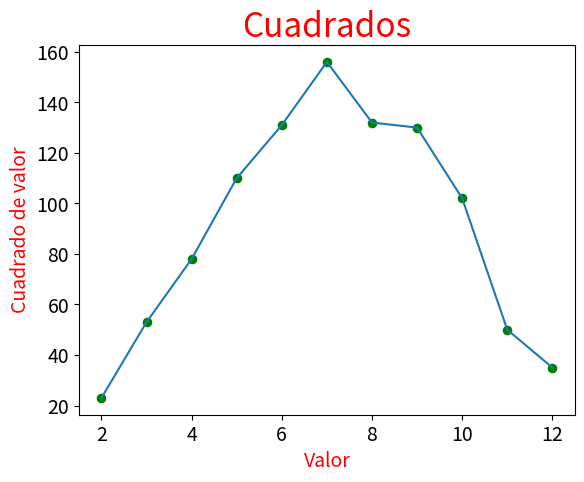

Here is the Python script that generated this plot:
import matplotlib.pyplot as plt
from random import randint

class Dado:
    def __init__(self,caras = 6):
        self.caras = caras

    def lanzar(self):
        return randint(1,self.caras)


dado1=Dado()
dado2=Dado()

Resultados=[]
Frecuencia=[]

for i in range(1000):Resultados.append(dado1.lanzar() + dado2.lanzar())

maximo_resultado = dado1.caras + dado2.caras

for Valor in range(2,maximo_resultado+1):Frecuencia.append(Resultados.count(Valor))

#Visualizar resultado

Valores_x=list(range(2,maximo_resultado+1))
Valores_y = Frecuencia


fig,ax =plt.subplots()
ax.scatter(Valores_x,Valores_y,c='Green',s=35)
ax.plot(Valores_x,Valores_y)

ax.set_title("Cuadrados", fontsize=24, color='Red')
ax.set_xlabel("Valor", fontsize=14, color='Red')
ax.set_ylabel("Cuadrado de valor", fontsize=14,color='Red')

ax.tick_params(axis="both", labelsize=14)

plt.show()

